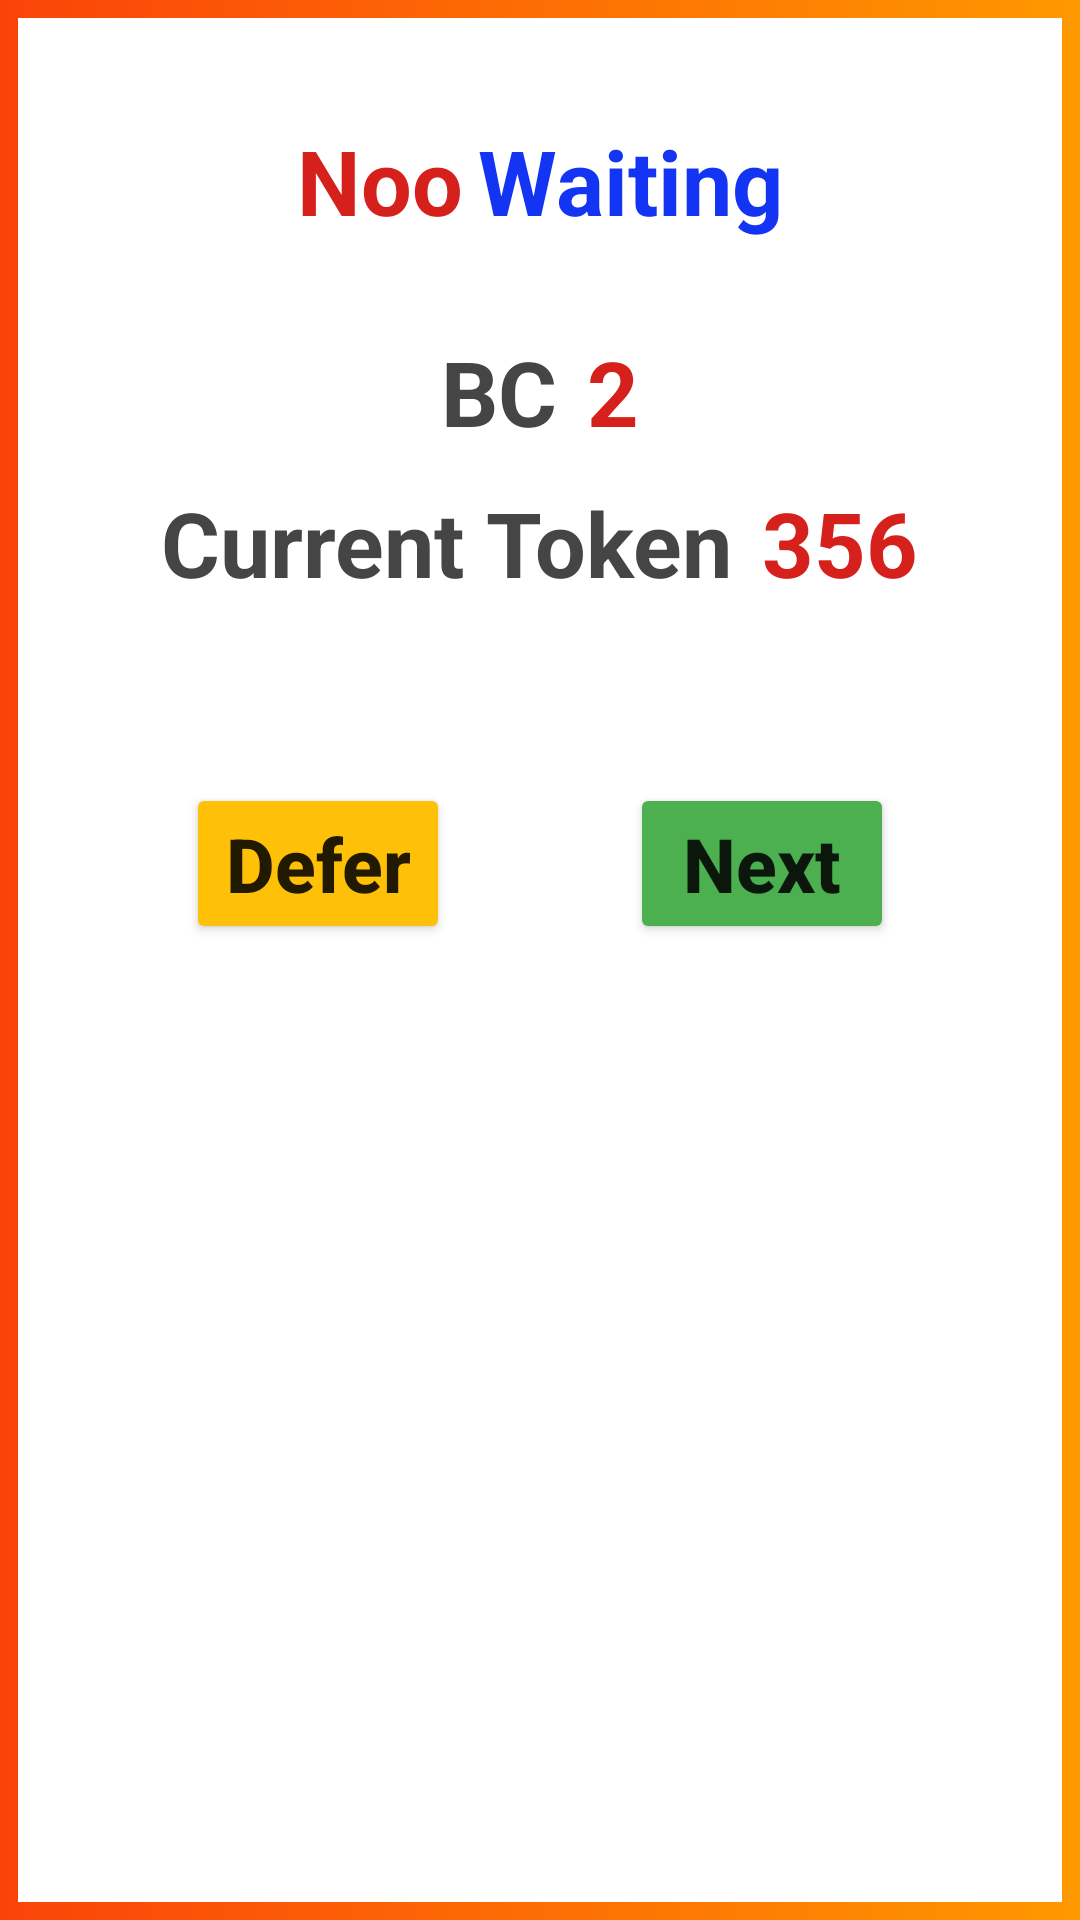

Reconstruct the res/layout file that produces this screen, plus the resources it refers to.
<!-- AndroidManifest.xml: application theme Theme.No_Waiting_New -->
<!-- res/layout/bc_dash_board_screen.xml -->
<?xml version="1.0" encoding="utf-8"?>
<androidx.constraintlayout.widget.ConstraintLayout xmlns:android="http://schemas.android.com/apk/res/android"
    xmlns:app="http://schemas.android.com/apk/res-auto"
    xmlns:tools="http://schemas.android.com/tools"
    android:layout_width="match_parent"
    android:layout_height="wrap_content"
    android:layout_margin="15dp"
    android:background="@drawable/multi_color"
    tools:context=".BC_Screens.BC_DashBoard_Screen">

        <LinearLayout
            android:id="@+id/title"
            android:layout_width="wrap_content"
            android:layout_height="wrap_content"
            android:orientation="horizontal"
            android:layout_marginTop="40dp"
            app:layout_constraintEnd_toEndOf="parent"
            app:layout_constraintStart_toStartOf="parent"
            app:layout_constraintTop_toTopOf="parent">

            <TextView
                android:layout_width="wrap_content"
                android:layout_height="wrap_content"
                android:layout_marginRight="5dp"
                android:text="Noo"
                android:textColor="#D6201C"
                android:textSize="30sp"
                android:textStyle="bold" />

            <TextView
                android:layout_width="wrap_content"
                android:layout_height="wrap_content"
                android:text="Waiting"
                android:textColor="#1335F3"
                android:textSize="30sp"
                android:textStyle="bold" />
        </LinearLayout>

        <LinearLayout
            android:layout_width="match_parent"
            android:layout_height="wrap_content"
            android:gravity="center_horizontal"
            android:orientation="vertical"
            android:layout_marginTop="30dp"
            app:layout_constraintEnd_toEndOf="parent"
            app:layout_constraintStart_toStartOf="parent"
            app:layout_constraintTop_toBottomOf="@+id/title">

            <LinearLayout
                    android:layout_width="wrap_content"
                    android:layout_height="wrap_content"
                    android:orientation="horizontal">

                    <TextView
                        android:layout_width="wrap_content"
                        android:layout_height="wrap_content"
                        android:layout_marginRight="5dp"
                        android:text="BC"
                        android:textColor="#454545"
                        android:textSize="30sp"
                        android:textStyle="bold" />

                    <TextView
                        android:id="@+id/BC_Number"
                        android:layout_width="wrap_content"
                        android:layout_height="wrap_content"
                        android:text="2"
                        android:layout_marginLeft="5dp"
                        android:textColor="#D6201C"
                        android:textSize="30sp"
                        android:textStyle="bold" />
            </LinearLayout>

                <LinearLayout
                    android:layout_width="wrap_content"
                    android:layout_height="wrap_content"
                    android:orientation="horizontal"
                    android:layout_marginTop="10dp">

                    <TextView
                        android:layout_width="wrap_content"
                        android:layout_height="wrap_content"
                        android:text="Current Token"
                        android:textColor="#454545"
                        android:textSize="30sp"
                        android:textStyle="bold" />

                    <TextView
                        android:id="@+id/Current_Token"
                        android:layout_width="wrap_content"
                        android:layout_height="wrap_content"
                        android:layout_marginLeft="10dp"
                        android:text="356"
                        android:textColor="#D6201C"
                        android:textSize="30sp"
                        android:textStyle="bold" />

                 </LinearLayout>

            <LinearLayout
                android:layout_width="match_parent"
                android:layout_height="wrap_content"
                android:gravity="center_horizontal"
                android:layout_marginTop="60dp"
                android:layout_marginBottom="40dp">

                <Button
                    android:id="@+id/BtnTest"
                    android:layout_width="wrap_content"
                    android:layout_height="wrap_content"
                    android:text="Defer"
                    android:textAllCaps="false"
                    android:textSize="25sp"
                    android:textStyle="bold"
                    android:backgroundTint="#FFC107"
                    android:layout_marginEnd="30dp"
                    app:cornerRadius="10dp"/>

                <Button
                    android:layout_width="wrap_content"
                    android:layout_height="wrap_content"
                    android:text="Next"
                    android:textAllCaps="false"
                    android:textSize="25sp"
                    android:textStyle="bold"
                    android:backgroundTint="#4CAF50"
                    android:layout_marginStart="30dp"
                    app:cornerRadius="10dp"/>
            </LinearLayout>
    </LinearLayout>
</androidx.constraintlayout.widget.ConstraintLayout>
<!-- resources referenced by this layout -->
<resources>
  <!-- drawable multi_color (drawable) -->
  <?xml version="1.0" encoding="utf-8"?>
  <layer-list xmlns:android="http://schemas.android.com/apk/res/android">
          <item>
              <shape
                  android:shape="rectangle">
                  <gradient
                      android:angle="180"
                      android:endColor="#FB4309"
                      android:startColor="#FF9800" />
              </shape>
          </item>
          <item
              android:bottom="6dp"
              android:left="6dp"
              android:right="6dp"
              android:top="6dp">
              <shape
                  android:shape="rectangle">
                  <solid android:color="#ffffff" />
  
              </shape>
          </item>
      </layer-list>
  <style name="Theme.No_Waiting_New" parent="Theme.MaterialComponents.DayNight">
          
          <item name="colorPrimary">#4FC3F7</item>
          <item name="colorPrimaryVariant">#64B5F6</item>
          <item name="colorOnPrimary">@color/white</item>
          
          <item name="android:statusBarColor">?attr/colorPrimaryVariant</item>
      </style>
  <!-- not gathered from this repository: default colours our renderer supplied (Android Studio template values) -->
  <color name="white">#FFFFFFFF</color>
</resources>
